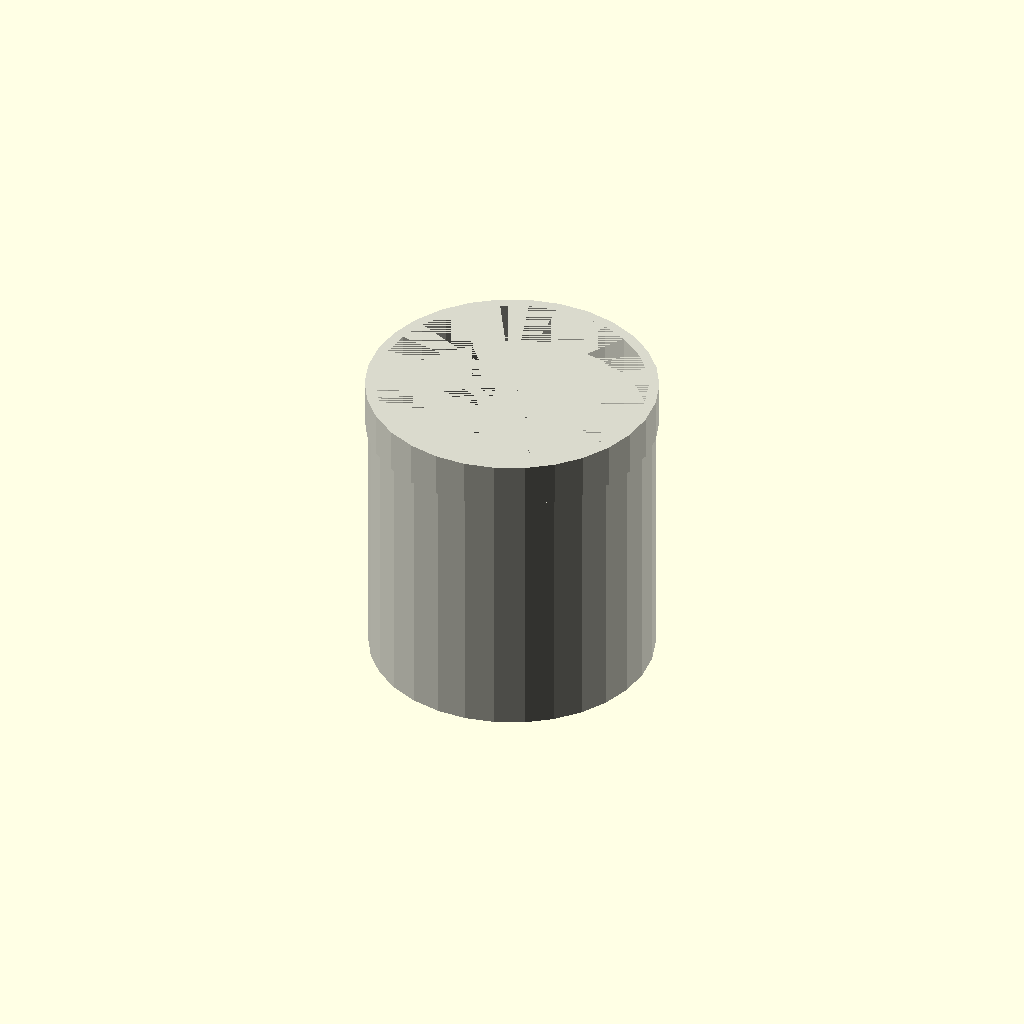
Cell 1: the model at its default parameters.
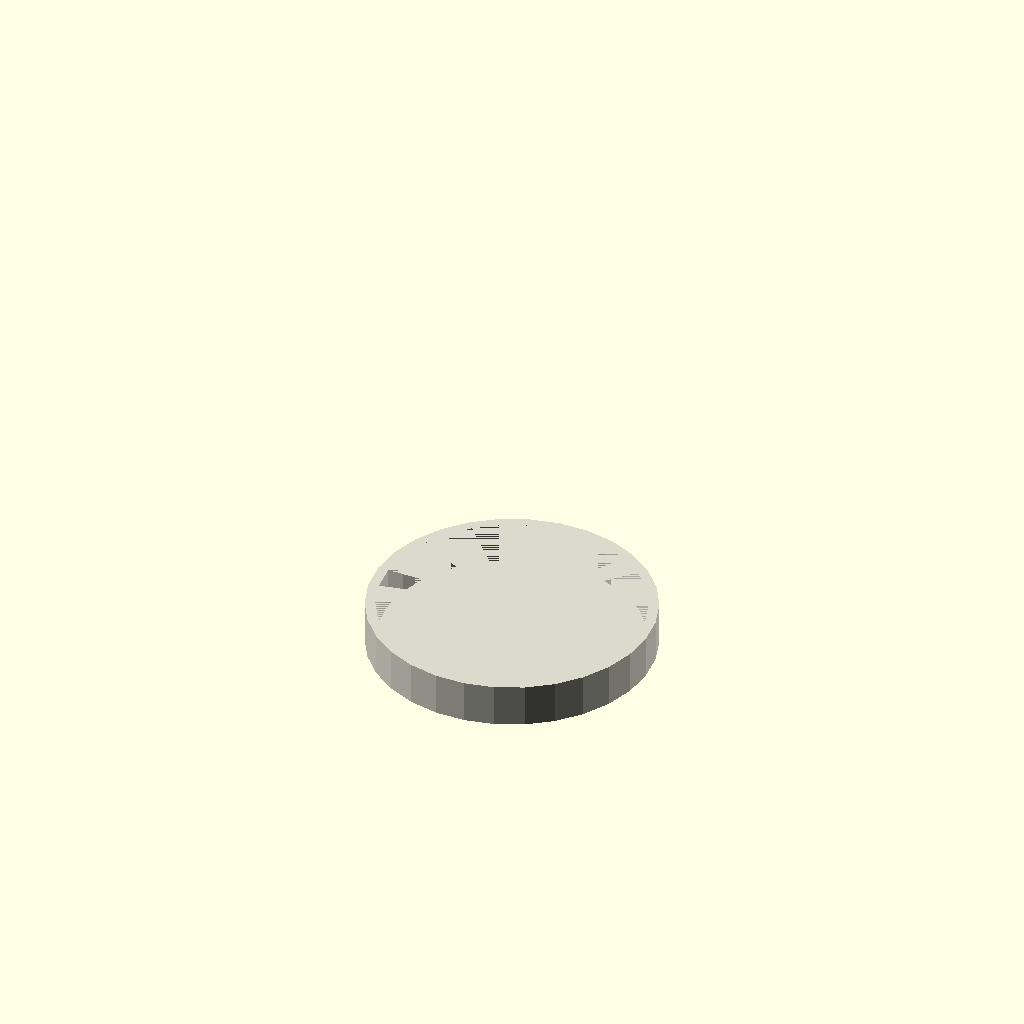
Cell 2: length_mm = 1 (everything else at default).
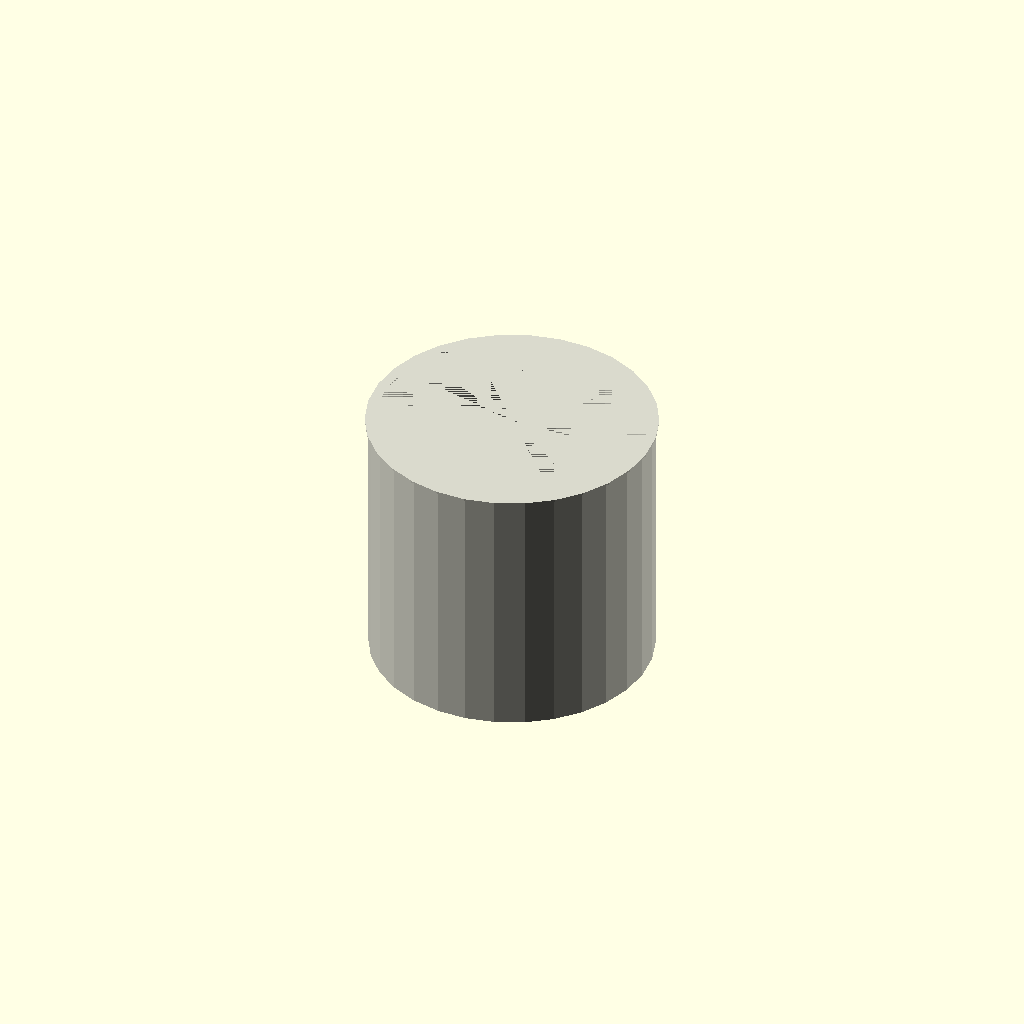
Cell 3: socket_length_mm = 1 (everything else at default).
One fixed orthographic camera (rotation 55°, 0°, 25°; colour scheme Cornfield) for every cell.
Source of the model, results/nopscadlib/ablations/no_multiview/scad/ht_pipe__HT_160_pipe_150.scad:
// Parameters
pipe_standard = 1; //[1:1:1]
nominal_size = 160; //[80:320:1]
length_mm = 150; //[75:300:1]
od_mm = 160; //[80:320:1]
wall_mm = 4; //[2:8:0.5]
socket_length_mm = 25; //[12:50:1]
socket_wall_extra_mm = 2; //[1:6:0.5]
overlap_mm = 1; //[0.5:2:0.1]

// Module for HT Pipe
module ht_pipe() {
  color([0.85, 0.85, 0.8]) { // PVC color
    union() {
      // Pipe body
      difference() {
        cylinder(h=length_mm, r=od_mm/2, center=false);
        translate([0, 0, wall_mm])
          cylinder(h=length_mm - wall_mm, r=od_mm/2 - wall_mm, center=false);
      }
      // End fitting
      difference() {
        translate([0, 0, length_mm - overlap_mm])
          cylinder(h=socket_length_mm, r=od_mm/2 + socket_wall_extra_mm, center=false);
        translate([0, 0, length_mm - overlap_mm])
          cylinder(h=socket_length_mm, r=od_mm/2 - wall_mm, center=false);
      }
    }
  }
}

// Assembly
module assembly() {
  ht_pipe();
}

assembly();
Parameter table extracted from the source (name, type, default, range or options):
pipe_standard: number, default 1, range 1 to 1, step 1
nominal_size: number, default 160, range 1 to 80, step 320
length_mm: number, default 150, range 1 to 75, step 300
od_mm: number, default 160, range 1 to 80, step 320
wall_mm: number, default 4, range 0.5 to 2, step 8
socket_length_mm: number, default 25, range 1 to 12, step 50
socket_wall_extra_mm: number, default 2, range 0.5 to 1, step 6
overlap_mm: number, default 1, range 0.1 to 0.5, step 2
